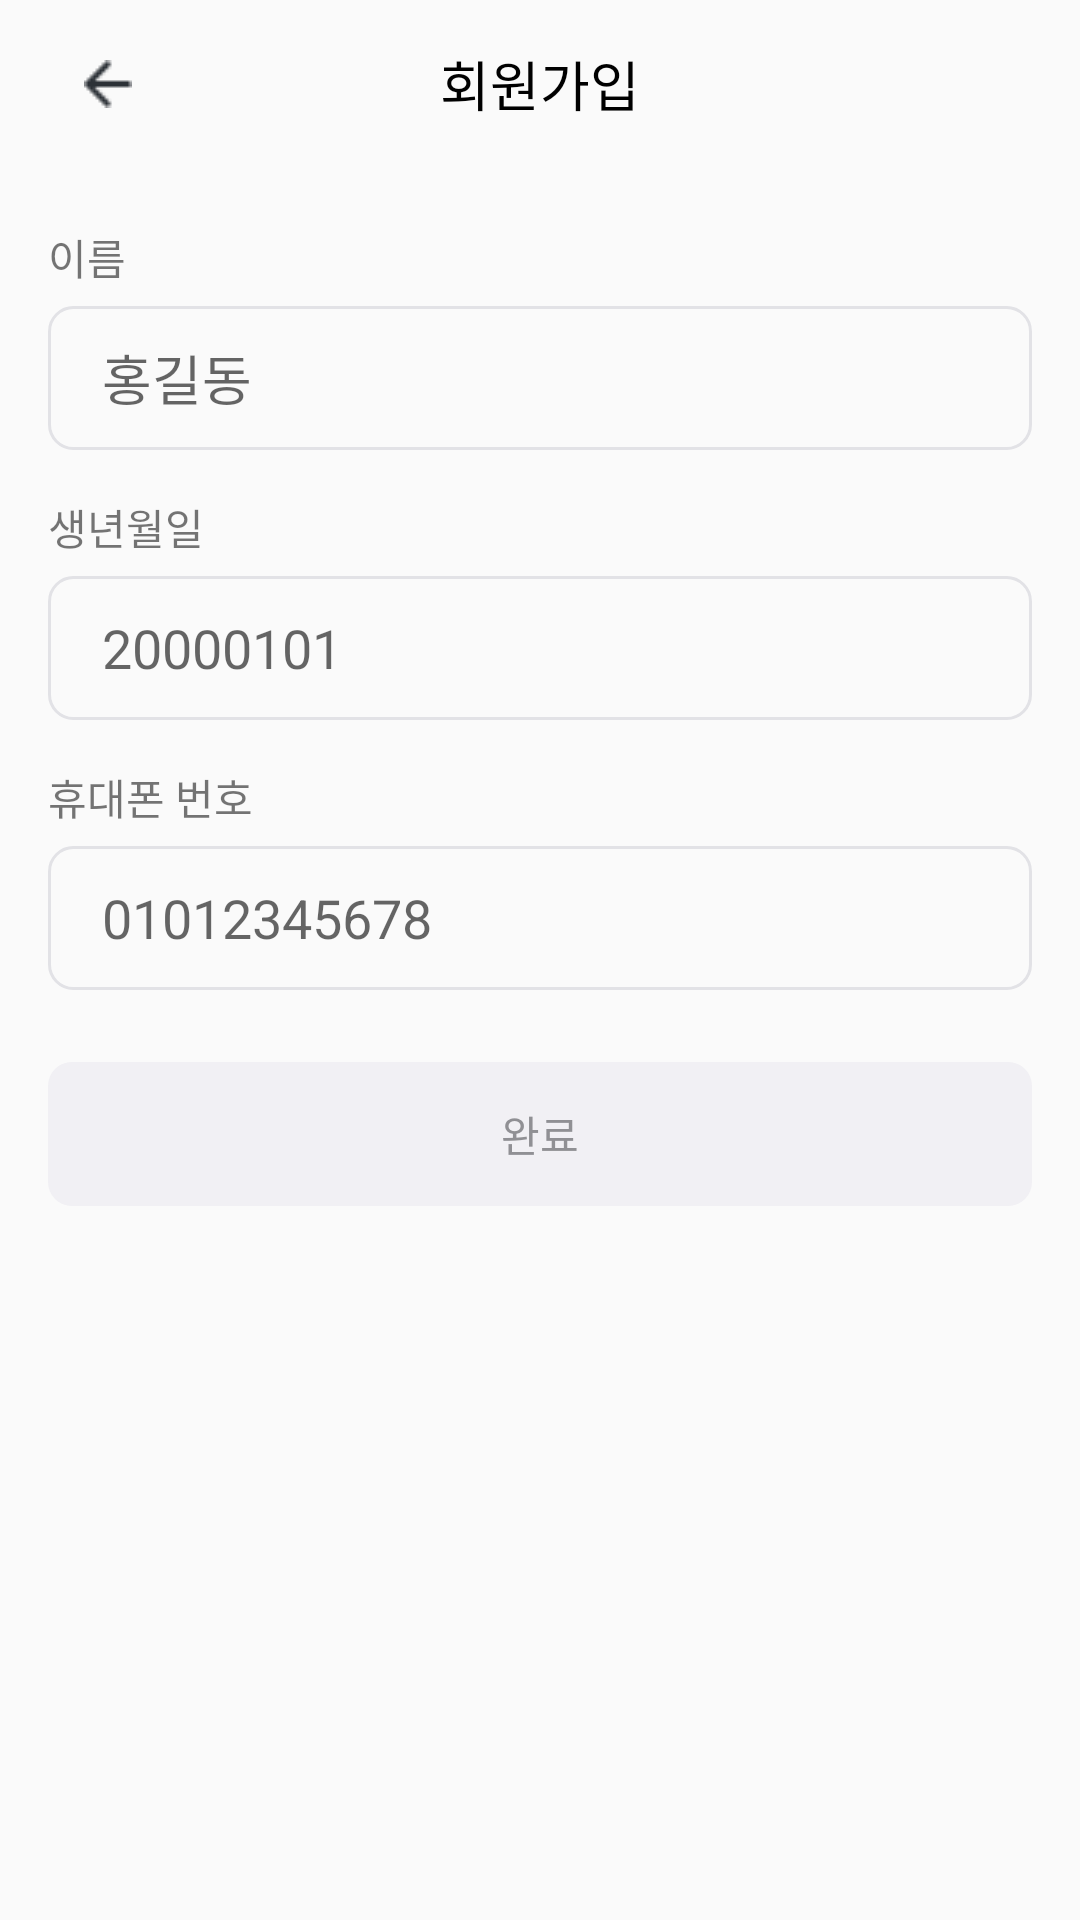

Write the Android layout XML for this screen, with the resource values it uses.
<!-- AndroidManifest.xml: activity theme AppTheme.NoActionBar -->
<!-- res/layout/activity_mypage_setting_changeinfo.xml -->
<?xml version="1.0" encoding="utf-8"?>
<androidx.constraintlayout.widget.ConstraintLayout xmlns:android="http://schemas.android.com/apk/res/android"
    xmlns:app="http://schemas.android.com/apk/res-auto"
    android:layout_width="match_parent"
    android:layout_height="match_parent">

    <LinearLayout
        android:id="@+id/linearLayout2"
        android:layout_width="wrap_content"
        android:layout_height="56dp"
        android:gravity="center"
        app:layout_constraintStart_toStartOf="parent"
        app:layout_constraintTop_toTopOf="parent">

        <ImageButton
            android:id="@+id/btn_back"
            android:layout_width="wrap_content"
            android:layout_height="wrap_content"
            android:layout_gravity="center"
            android:layout_marginLeft="16dp"
            android:backgroundTint="@android:color/transparent"
            android:src="@drawable/back_arrow" />
    </LinearLayout>

    <LinearLayout
        android:id="@+id/linearLayout"
        android:layout_width="match_parent"
        android:layout_height="56dp"
        android:gravity="center"
        android:orientation="horizontal"
        android:weightSum="2"
        app:layout_constraintEnd_toEndOf="parent"
        app:layout_constraintStart_toStartOf="parent"
        app:layout_constraintTop_toTopOf="parent">

        <TextView
            android:layout_width="wrap_content"
            android:layout_height="wrap_content"
            android:layout_gravity="center"
            android:text="회원가입"
            android:textColor="@color/black"
            android:textSize="18dp" />
    </LinearLayout>

    <TextView
        android:id="@+id/txt_name"
        android:layout_width="wrap_content"
        android:layout_height="wrap_content"
        android:layout_marginBottom="6dp"
        android:text="이름"
        android:textSize="14dp"
        app:layout_constraintBottom_toTopOf="@+id/edit_name"
        app:layout_constraintStart_toStartOf="@+id/edit_name" />


    <androidx.appcompat.widget.AppCompatEditText
        android:id="@+id/edit_name"
        style="@style/TextBox"
        android:layout_width="328dp"
        android:layout_height="48dp"
        android:layout_marginTop="46dp"
        android:hint="홍길동"
        android:paddingLeft="18dp"
        android:textColor="@color/black"
        app:layout_constraintEnd_toEndOf="parent"
        app:layout_constraintStart_toStartOf="parent"
        app:layout_constraintTop_toBottomOf="@+id/linearLayout" />

    <TextView
        android:id="@+id/txt_birth"
        android:layout_width="wrap_content"
        android:layout_height="wrap_content"
        android:layout_marginBottom="6dp"
        android:text="생년월일"
        android:textSize="14dp"
        app:layout_constraintBottom_toTopOf="@+id/edit_birth"
        app:layout_constraintStart_toStartOf="@+id/edit_birth" />


    <androidx.appcompat.widget.AppCompatEditText
        android:id="@+id/edit_birth"
        style="@style/TextBox"
        android:layout_width="328dp"
        android:layout_height="48dp"
        android:layout_marginTop="42dp"
        android:hint="20000101"
        android:paddingLeft="18dp"
        android:textColor="@color/black"
        app:layout_constraintEnd_toEndOf="parent"
        app:layout_constraintStart_toStartOf="parent"
        app:layout_constraintTop_toBottomOf="@+id/edit_name" />

    <TextView
        android:id="@+id/txt_phone_num"
        android:layout_width="wrap_content"
        android:layout_height="wrap_content"
        android:layout_marginBottom="6dp"
        android:text="휴대폰 번호"
        android:textSize="14dp"
        app:layout_constraintBottom_toTopOf="@+id/edit_phonenum"
        app:layout_constraintStart_toStartOf="@+id/edit_phonenum" />

    <androidx.appcompat.widget.AppCompatEditText
        android:id="@+id/edit_phonenum"
        style="@style/TextBox"
        android:layout_width="328dp"
        android:layout_height="48dp"
        android:layout_marginTop="42dp"
        android:hint="01012345678"
        android:paddingLeft="18dp"
        android:textColor="@color/black"
        app:layout_constraintStart_toStartOf="@+id/edit_birth"
        app:layout_constraintTop_toBottomOf="@+id/edit_birth" />

    <androidx.appcompat.widget.AppCompatButton
        android:id="@+id/btn_next"
        style="@style/SuccessFailBox"
        android:layout_width="328dp"
        android:layout_height="48dp"
        android:layout_marginTop="24dp"
        android:enabled="false"
        android:text="완료"
        android:textColor="#909094"
        app:layout_constraintEnd_toEndOf="parent"
        app:layout_constraintStart_toStartOf="parent"
        app:layout_constraintTop_toBottomOf="@+id/edit_phonenum" />


</androidx.constraintlayout.widget.ConstraintLayout>
<!-- resources referenced by this layout -->
<resources>
  <color name="black">#FF000000</color>
  <!-- drawable back_arrow: png bitmap (drawable, 310 bytes) -->
  <style name="SuccessFailBox">
          <item name="android:textColor">@color/black</item>
          <item name="android:background">@drawable/success_fail_box</item>
      </style>
  <style name="TextBox">
          <item name="android:textColor">#E2E2E6</item>
          <item name="android:background">@drawable/textbox</item>
      </style>
  <style name="AppTheme.NoActionBar">
          <item name="windowActionBar">false</item>
          <item name="windowNoTitle">true</item>
      </style>
  <!-- drawable success_fail_box (drawable) -->
  <?xml version="1.0" encoding="utf-8"?>
  <selector xmlns:android="http://schemas.android.com/apk/res/android">
  
      <item android:state_enabled="false">
          <shape android:shape="rectangle">
              <solid android:color="#F1F0F4"/>
              <corners
                  android:bottomLeftRadius="8dp"
                  android:bottomRightRadius="8dp"
                  android:topLeftRadius="8dp"
                  android:topRightRadius="8dp"/>
          </shape>
      </item>
  
      <item android:state_enabled="true">
          <shape android:shape="rectangle">
              <solid android:color="#5E8FEC"/>
              <corners
                  android:bottomLeftRadius="8dp"
                  android:bottomRightRadius="8dp"
                  android:topLeftRadius="8dp"
                  android:topRightRadius="8dp"/>
          </shape>
  
      </item>
  
  
  </selector>
  <!-- drawable textbox (drawable) -->
  <?xml version="1.0" encoding="utf-8"?>
  <selector xmlns:android="http://schemas.android.com/apk/res/android">
      <item android:top="10dp"
          android:left="10dp"
          android:right="10dp">
          <shape android:shape="rectangle">
              <solid android:color="@android:color/transparent"/>
              <stroke android:width="1dp"
                  android:color="#E2E2E6"/>
              <corners
                  android:bottomLeftRadius="8dp"
                  android:bottomRightRadius="8dp"
                  android:topLeftRadius="8dp"
                  android:topRightRadius="8dp"/>
          </shape>
      </item>
  </selector>
</resources>
